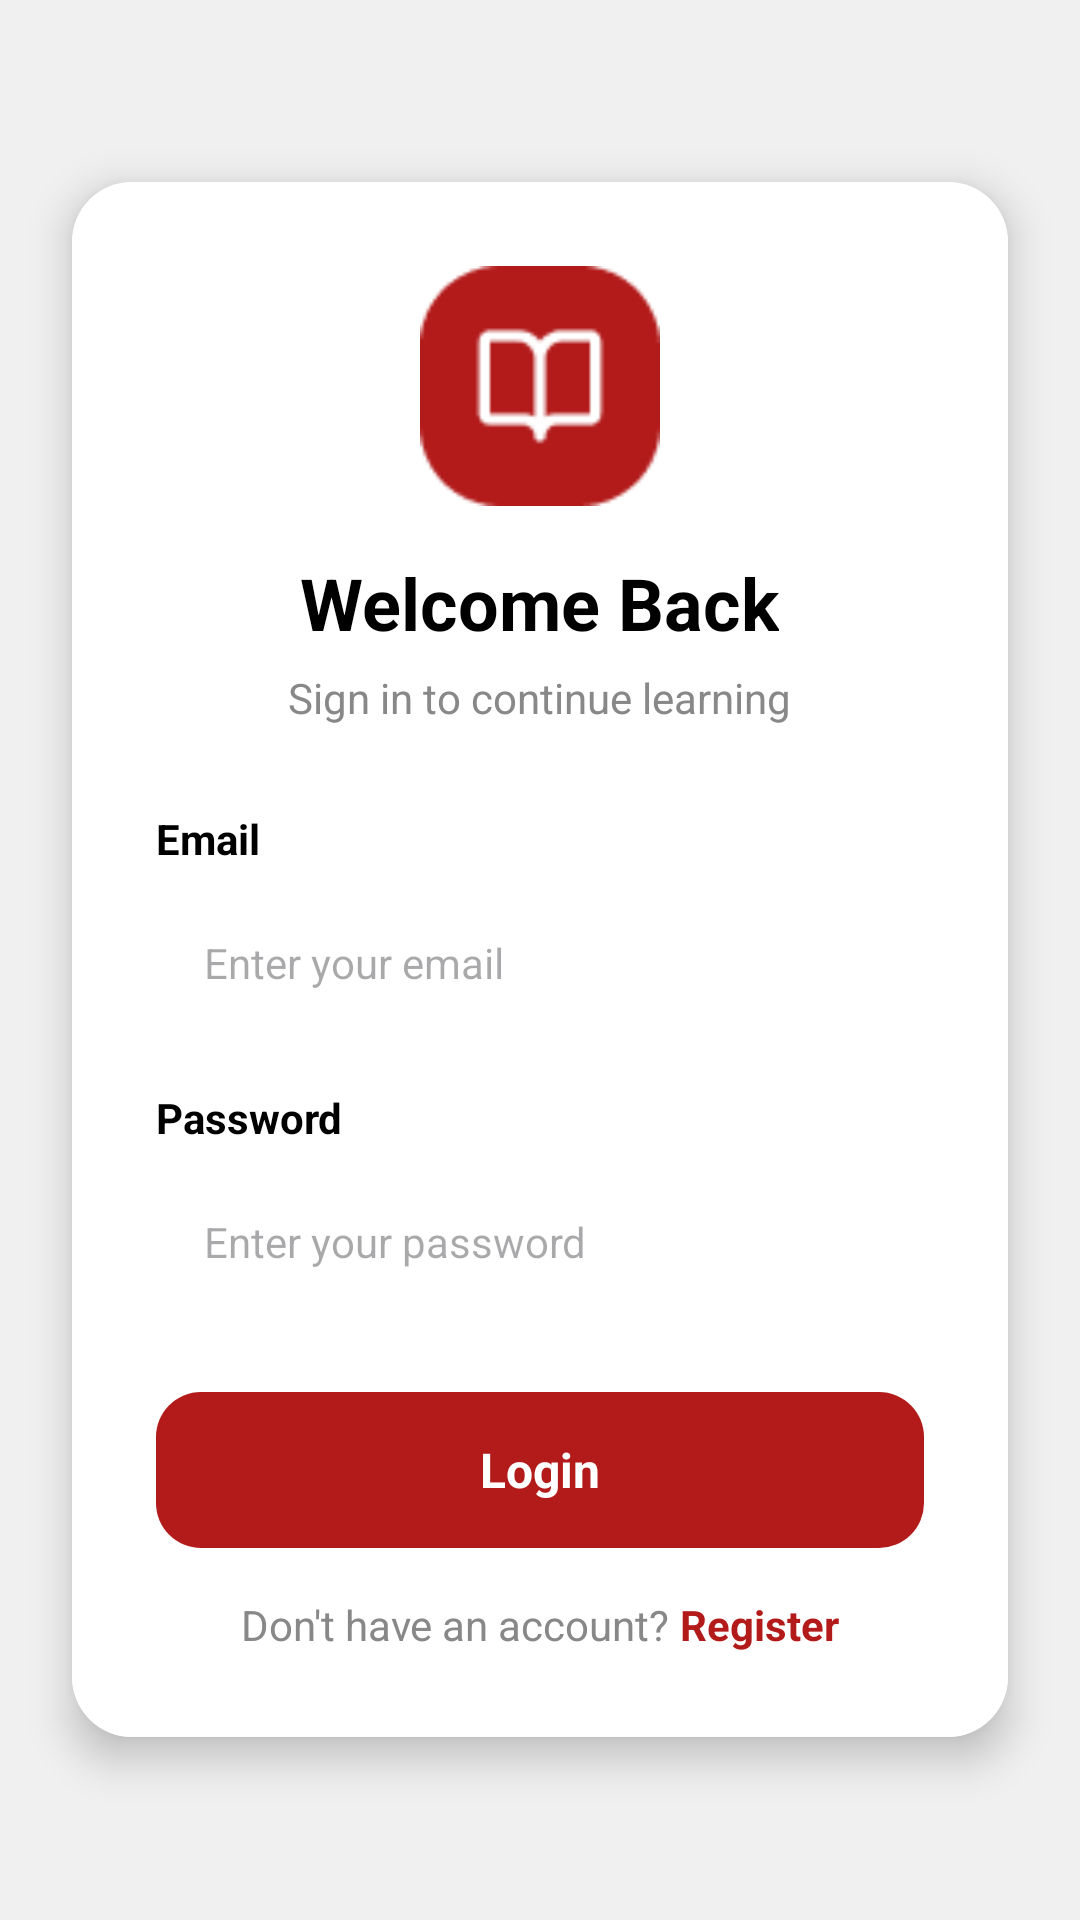

This screen was rendered from an Android layout file. Write that file and the resources it references.
<!-- AndroidManifest.xml: application theme Theme.LMSAppDev -->
<!-- res/layout/activity_login.xml -->
<?xml version="1.0" encoding="utf-8"?>
<LinearLayout xmlns:android="http://schemas.android.com/apk/res/android"
    xmlns:app="http://schemas.android.com/apk/res-auto"
    android:layout_width="match_parent"
    android:layout_height="match_parent"
    android:orientation="vertical"
    android:background="#F0F0F0"
    android:gravity="center">

    
    <androidx.cardview.widget.CardView
        android:layout_width="match_parent"
        android:layout_height="wrap_content"
        android:layout_marginStart="24dp"
        android:layout_marginEnd="24dp"
        app:cardCornerRadius="20dp"
        app:cardElevation="8dp"
        android:layout_gravity="center">

        <LinearLayout
            android:layout_width="match_parent"
            android:layout_height="wrap_content"
            android:orientation="vertical"
            android:padding="28dp"
            android:gravity="center_horizontal"
            android:background="@color/white">

            
            <ImageView
                android:layout_width="80dp"
                android:layout_height="80dp"
                android:src="@drawable/container"
                android:layout_marginBottom="16dp"
                android:scaleType="fitCenter"/>

            
            <TextView
                android:layout_width="wrap_content"
                android:layout_height="wrap_content"
                android:text="Welcome Back"
                android:textSize="24sp"
                android:textStyle="bold"
                android:textColor="@color/black"
                android:layout_marginBottom="6dp"/>

            
            <TextView
                android:layout_width="wrap_content"
                android:layout_height="wrap_content"
                android:text="Sign in to continue learning"
                android:textSize="14sp"
                android:textColor="@color/text_gray"
                android:layout_marginBottom="28dp"/>

            
            <TextView
                android:layout_width="match_parent"
                android:layout_height="wrap_content"
                android:text="Email"
                android:textSize="14sp"
                android:textColor="@color/black"
                android:textStyle="bold"
                android:layout_marginBottom="6dp"/>

            
            <EditText
                android:id="@+id/etEmail"
                android:layout_width="match_parent"
                android:layout_height="52dp"
                android:hint="Enter your email"
                android:textSize="14sp"
                android:inputType="textEmailAddress"
                android:paddingStart="16dp"
                android:paddingEnd="16dp"
                android:background="@drawable/input_bg"
                android:layout_marginBottom="16dp"/>

            
            <TextView
                android:layout_width="match_parent"
                android:layout_height="wrap_content"
                android:text="Password"
                android:textSize="14sp"
                android:textColor="@color/black"
                android:textStyle="bold"
                android:layout_marginBottom="6dp"/>

            
            <EditText
                android:id="@+id/etPassword"
                android:layout_width="match_parent"
                android:layout_height="52dp"
                android:hint="Enter your password"
                android:textSize="14sp"
                android:inputType="textPassword"
                android:paddingStart="16dp"
                android:paddingEnd="16dp"
                android:background="@drawable/input_bg"
                android:layout_marginBottom="24dp"/>

            
            <TextView
                android:id="@+id/btnLogin"
                android:layout_width="match_parent"
                android:layout_height="52dp"
                android:text="Login"
                android:textSize="16sp"
                android:textColor="@color/white"
                android:textStyle="bold"
                android:background="@drawable/btn_red_rounded"
                android:gravity="center"
                android:layout_marginBottom="16dp"/>

            
            <LinearLayout
                android:layout_width="wrap_content"
                android:layout_height="wrap_content"
                android:orientation="horizontal">

                <TextView
                    android:layout_width="wrap_content"
                    android:layout_height="wrap_content"
                    android:text="Don't have an account? "
                    android:textSize="14sp"
                    android:textColor="@color/text_gray"/>

                <TextView
                    android:id="@+id/tvRegister"
                    android:layout_width="wrap_content"
                    android:layout_height="wrap_content"
                    android:text="Register"
                    android:textSize="14sp"
                    android:textColor="@color/red_primary"
                    android:textStyle="bold"/>
            </LinearLayout>

        </LinearLayout>
    </androidx.cardview.widget.CardView>

</LinearLayout>
<!-- resources referenced by this layout -->
<resources>
  <color name="black">#000000</color>
  <color name="red_primary">#B31B1B</color>
  <color name="text_gray">#888888</color>
  <color name="white">#FFFFFF</color>
  <!-- drawable btn_red_rounded (drawable) -->
  <?xml version="1.0" encoding="utf-8"?>
  <shape xmlns:android="http://schemas.android.com/apk/res/android"
      android:shape="rectangle">
      <solid android:color="@color/red_primary"/>
      <corners android:radius="15dp"/>
  </shape>
  <!-- drawable container: png bitmap (drawable, 1478 bytes) -->
  <style name="Theme.LMSAppDev" parent="Base.Theme.LMSAppDev" />
  <style name="Base.Theme.LMSAppDev" parent="Theme.Material3.DayNight.NoActionBar">
          
          
      </style>
</resources>
